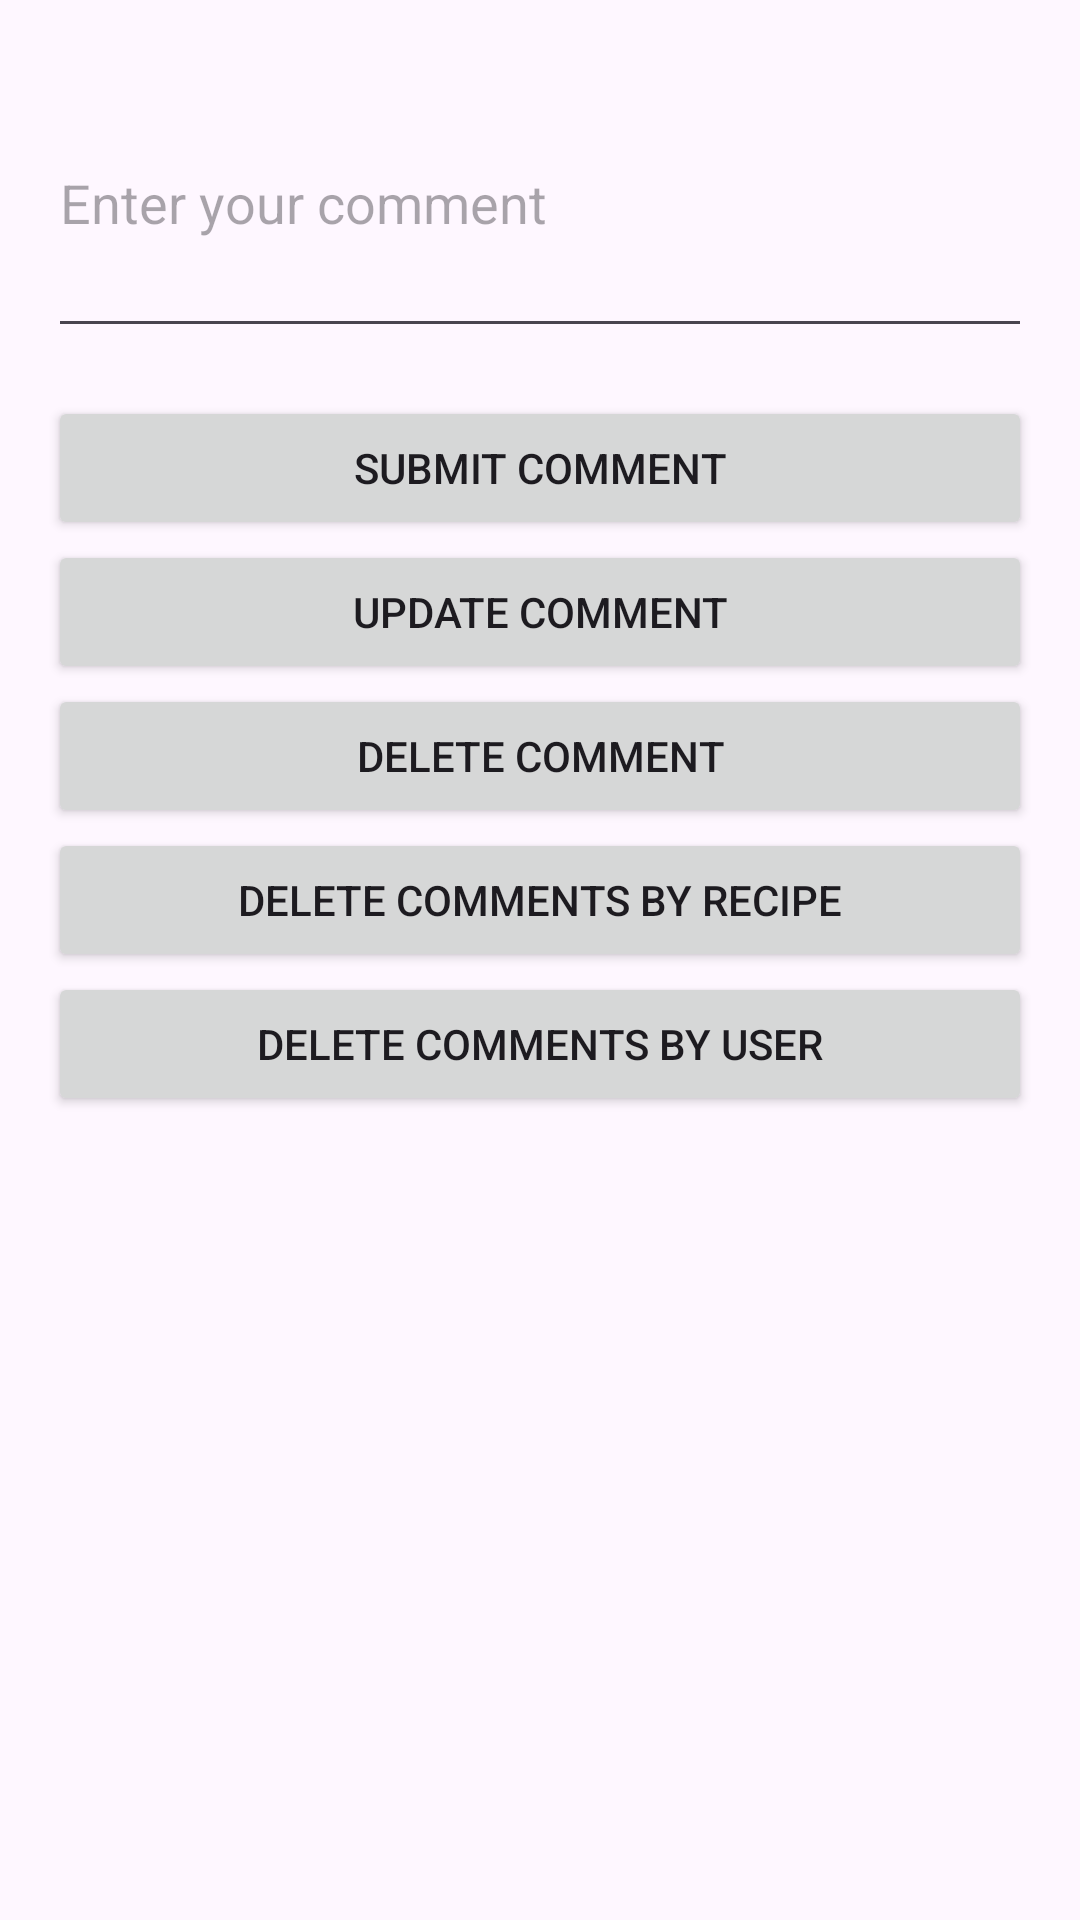

Write the Android layout XML for this screen, with the resource values it uses.
<!-- AndroidManifest.xml: application theme Theme.NutriNavigator -->
<!-- res/layout/activity_comments.xml -->
<LinearLayout
    xmlns:android="http://schemas.android.com/apk/res/android"
    android:layout_width="match_parent"
    android:layout_height="match_parent"
    android:orientation="vertical"
    android:padding="16dp">

    <EditText
        android:id="@+id/et_comment"
        android:layout_width="match_parent"
        android:layout_height="wrap_content"
        android:hint="Enter your comment"
        android:inputType="textMultiLine"
        android:minHeight="100dp"
        android:layout_marginBottom="16dp" />

    <Button
        android:id="@+id/btn_submit_comment"
        android:layout_width="match_parent"
        android:layout_height="wrap_content"
        android:text="Submit Comment" />

    <Button
        android:id="@+id/btn_update_comment"
        android:layout_width="match_parent"
        android:layout_height="wrap_content"
        android:text="Update Comment" />

    <Button
        android:id="@+id/btn_delete_comment"
        android:layout_width="match_parent"
        android:layout_height="wrap_content"
        android:text="Delete Comment" />

    <Button
        android:id="@+id/btn_delete_comments_by_recipe"
        android:layout_width="match_parent"
        android:layout_height="wrap_content"
        android:text="Delete Comments By Recipe" />

    <Button
        android:id="@+id/btn_delete_comments_by_user"
        android:layout_width="match_parent"
        android:layout_height="wrap_content"
        android:text="Delete Comments By User" />

    <androidx.recyclerview.widget.RecyclerView
        android:id="@+id/rv_comments"
        android:layout_width="match_parent"
        android:layout_height="0dp"
        android:layout_weight="1"
        android:layout_marginTop="16dp" />
</LinearLayout>
<!-- resources referenced by this layout -->
<resources>
  <style name="Theme.NutriNavigator" parent="Base.Theme.NutriNavigator" />
  <style name="Base.Theme.NutriNavigator" parent="Theme.Material3.DayNight.NoActionBar">
          
          
      </style>
</resources>
